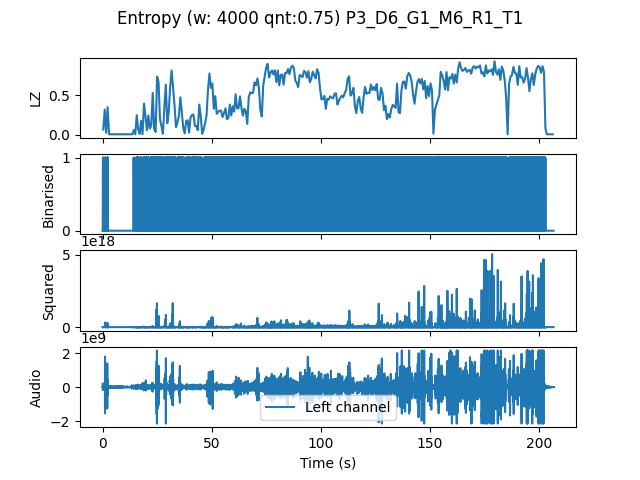

The file beside this chart, header and first rows:
, t0, LZ, CTW
mean, 1240039, 0.4966, 0.5387
0.0, 0.0, 0.06581, 0.0799
0.6667, 0.6667, 0.3201, 0.44
1.333, 1.333, 0.02393, 0.01175
2.0, 2.0, 0.35, 0.5054
2.667, 2.667, 0.005983, 0.0006453
3.333, 3.333, 0.005983, 0.0006453
4.0, 4.0, 0.005983, 0.0006453
4.667, 4.667, 0.005983, 0.0006453
5.333, 5.333, 0.005983, 0.0006453
6.0, 6.0, 0.005983, 0.0006453
6.667, 6.667, 0.005983, 0.0006453
7.333, 7.333, 0.005983, 0.0006453
8.0, 8.0, 0.005983, 0.0006453
8.667, 8.667, 0.005983, 0.0006453
9.333, 9.333, 0.005983, 0.0006453
10.0, 10.0, 0.005983, 0.0006453
10.67, 10.67, 0.005983, 0.0006453
11.33, 11.33, 0.005983, 0.0006453
12.0, 12.0, 0.005983, 0.0006453
12.67, 12.67, 0.005983, 0.0006453
13.33, 13.33, 0.005983, 0.0006453
14.0, 14.0, 0.05983, 0.05651
14.67, 14.67, 0.005983, 0.0006453
15.33, 15.33, 0.2483, 0.2424
16.0, 16.0, 0.06581, 0.06025
16.67, 16.67, 0.01197, 0.003522
17.33, 17.33, 0.1765, 0.2219
18.0, 18.0, 0.005983, 0.0006453
18.67, 18.67, 0.3949, 0.3774
19.33, 19.33, 0.2393, 0.2336
20.0, 20.0, 0.05684, 0.06273
20.67, 20.67, 0.2453, 0.3799
21.33, 21.33, 0.07778, 0.1448
22.0, 22.0, 0.1197, 0.1356
22.67, 22.67, 0.5325, 0.5623
23.33, 23.33, 0.07479, 0.07402
24.0, 24.0, 0.0359, 0.0341
24.67, 24.67, 0.7389, 1.035
25.33, 25.33, 0.6701, 0.684
26.0, 26.0, 0.1944, 0.1875
26.67, 26.67, 0.1107, 0.1425
27.33, 27.33, 0.01197, 0.003522
28.0, 28.0, 0.347, 0.4085
28.67, 28.67, 0.6372, 0.6771
29.33, 29.33, 0.1466, 0.1695
30.0, 30.0, 0.2872, 0.4074
30.67, 30.67, 0.6132, 0.7067
31.33, 31.33, 0.8167, 0.848
32.0, 32.0, 0.5893, 0.6603
32.67, 32.67, 0.3709, 0.3868
33.33, 33.33, 0.09573, 0.1189
34.0, 34.0, 0.1556, 0.1637
34.67, 34.67, 0.2423, 0.486
35.33, 35.33, 0.4756, 0.771
36.0, 36.0, 0.2872, 0.272
36.67, 36.67, 0.08376, 0.09795
37.33, 37.33, 0.01795, 0.009752
38.0, 38.0, 0.1765, 0.6228
38.67, 38.67, 0.1825, 0.1913
... 251 more rows
